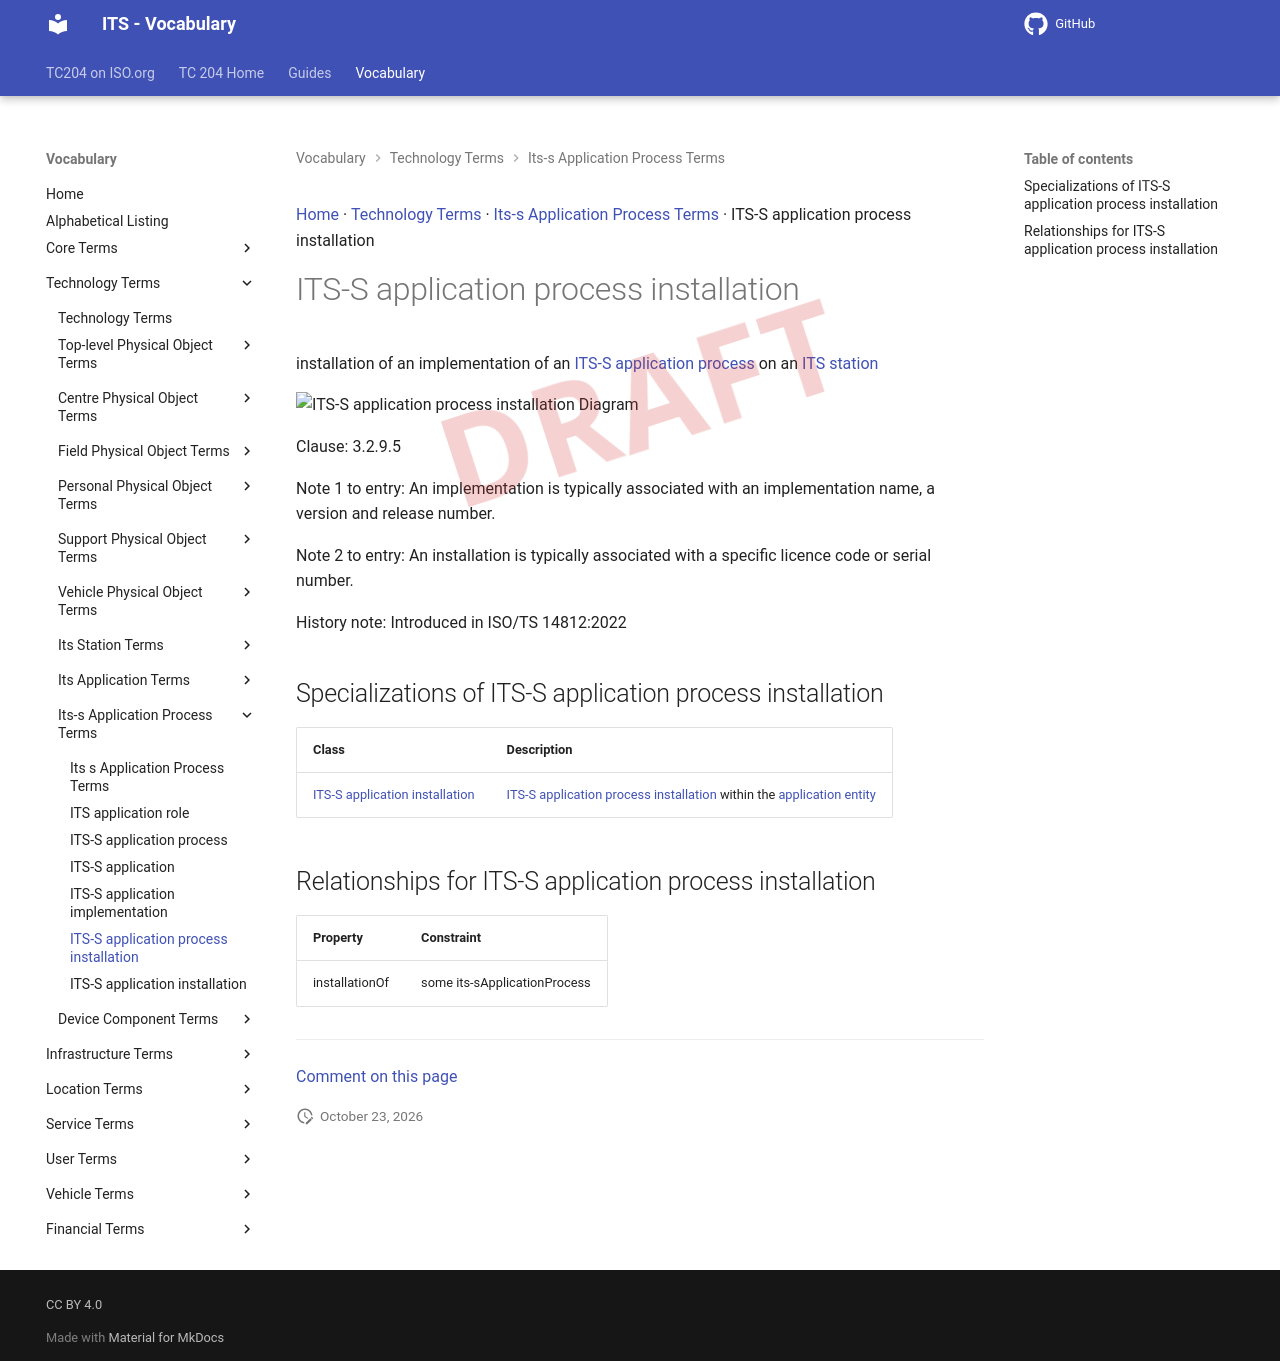

repository: ISO-TC204/iso14812 · page: v1.1.2-alpha.5/terms/ITS-S application process installation/index.html · generator: mkdocs

[Home](../index.md) · [Technology Terms](groups/Technology Terms.md) · [Its-s Application Process Terms](patterns/Its-s Application Process Terms.md) · ITS-S application process installation

# ITS-S application process installation

<div class="draft4-watermark" aria-hidden="true"></div>

installation of an implementation of an [ITS-S application process](ITS-S application process.md) on an [ITS station](ITS station.md)

<object type="image/svg+xml" data="../../diagrams/ITS-S application process installation.dot.svg">
    <img alt="ITS-S application process installation Diagram" src="../../diagrams/ITS-S application process installation.dot.png" /> <!-- Fallback for non-SVG browsers -->
</object>

Clause: 3.2.9.5

Note 1 to entry: An implementation is typically associated with an implementation name, a version and release number.

Note 2 to entry: An installation is typically associated with a specific licence code or serial number.

History note: Introduced in ISO/TS 14812:2022

## Specializations of ITS-S application process installation

| Class | Description |
| --- | --- |
| [ITS-S application installation](ITS-S application installation.md) | [ITS-S application process installation](ITS-S application process installation.md) within the [application entity](application entity.md) |

## Relationships for ITS-S application process installation

| Property | Constraint |
| --- | --- |
| installationOf | some its-sApplicationProcess |


---

[Comment on this page](https://github.com/ISO-TC204/iso14812/issues/new?template=page-feedback.yml&title=%5BPage+feedback%5D+ITS-S+application+process+installation&page-title=ITS-S+application+process+installation&page-path=terms%2FITS-S+application+process+installation.md)
